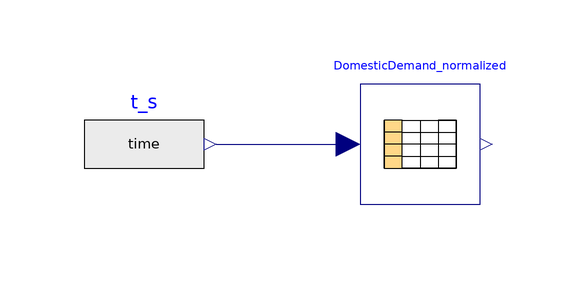

This picture is the connection diagram that the Modelica source below describes through its graphical annotations.

model DomesticDemand
      extends Modelica.Icons.Example;
      Modelica.Blocks.Tables.CombiTable1Ds DomesticDemand_normalized(fileName = "C:/Users/edwar/OneDrive/Desktop/ELEGANCY_FINAL/CASE_STUDY_PAPER/domestic_demand_normalized.txt", smoothness = Modelica.Blocks.Types.Smoothness.ContinuousDerivative, tableName = "tab1", tableOnFile = true) annotation(
        Placement(visible = true, transformation(origin = {-22, 24}, extent = {{-10, -10}, {10, 10}}, rotation = 0)));
      Modelica.Blocks.Sources.RealExpression t_s(y = time) annotation(
        Placement(visible = true, transformation(origin = {-68, 24}, extent = {{-10, -10}, {10, 10}}, rotation = 0)));
    equation
      connect(t_s.y, DomesticDemand_normalized.u) annotation(
        Line(points = {{-56, 24}, {-36, 24}, {-36, 24}, {-34, 24}}, color = {0, 0, 127}));
    end DomesticDemand;